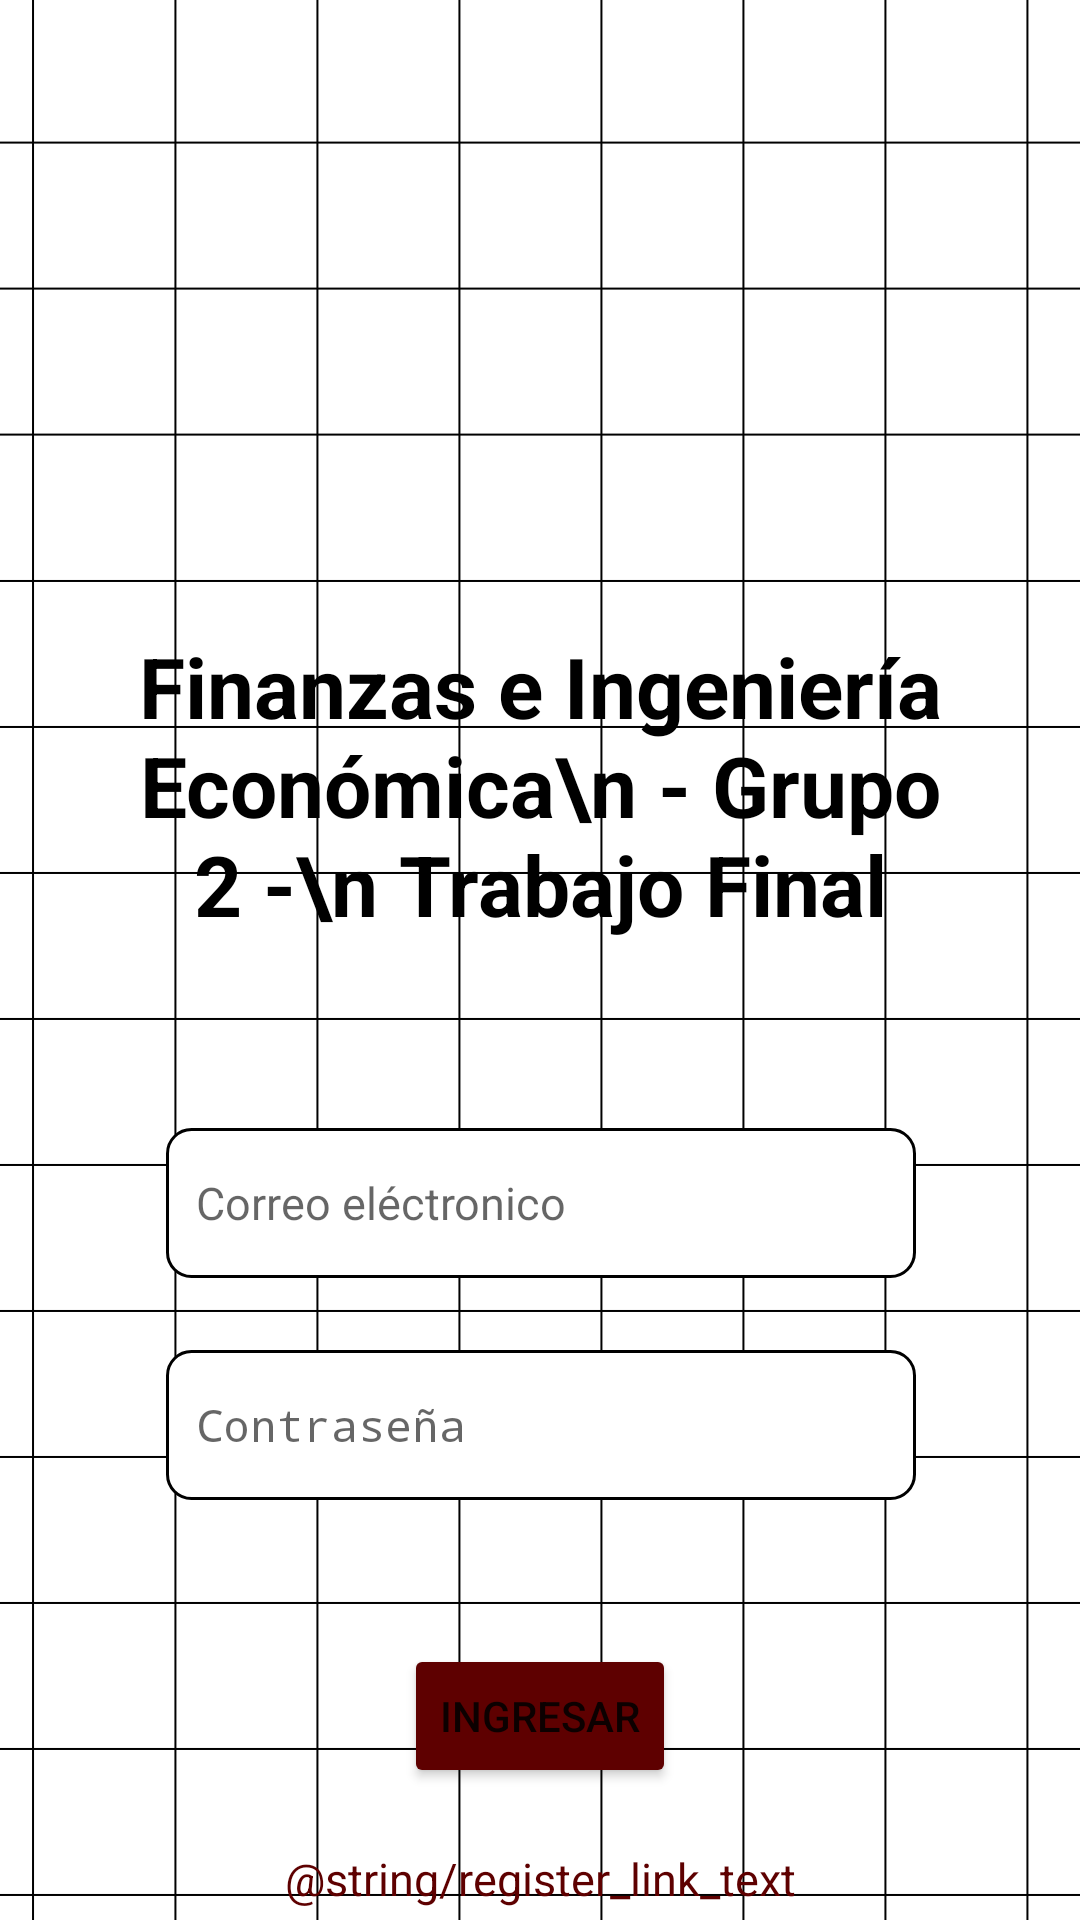

Reconstruct the res/layout file that produces this screen, plus the resources it refers to.
<!-- AndroidManifest.xml: application theme Theme.Grupo2metodofrances -->
<!-- res/layout/activity_login.xml -->
<?xml version="1.0" encoding="utf-8"?>
<androidx.constraintlayout.widget.ConstraintLayout xmlns:android="http://schemas.android.com/apk/res/android"
    xmlns:app="http://schemas.android.com/apk/res-auto"
    xmlns:tools="http://schemas.android.com/tools"
    android:id="@+id/main"
    android:layout_width="match_parent"
    android:layout_height="match_parent"
    android:background="@drawable/fondo_cuadriculado"
    tools:context=".LoginActivity">

    <ImageView
        android:id="@+id/logo"
        android:layout_width="150dp"
        android:layout_height="150dp"
        android:layout_marginTop="44dp"
        app:layout_constraintEnd_toEndOf="parent"
        app:layout_constraintHorizontal_bias="0.5"
        app:layout_constraintStart_toStartOf="parent"
        app:layout_constraintTop_toTopOf="parent"
        app:srcCompat="@drawable/upc_logo_transparente" />

    <TextView
        android:id="@+id/titulo"
        android:layout_width="271dp"
        android:layout_height="146dp"
        android:layout_marginTop="16dp"
        android:text="Finanzas e Ingeniería Económica\n - Grupo 2 -\n Trabajo Final"
        android:textAlignment="center"
        android:textAppearance="@style/TextAppearance.AppCompat.Body1"
        android:textColor="@color/black"
        android:textSize="28sp"
        android:textStyle="bold"
        app:layout_constraintEnd_toEndOf="parent"
        app:layout_constraintStart_toStartOf="parent"
        app:layout_constraintTop_toBottomOf="@+id/logo" />

    <EditText
        android:id="@+id/iniciarSesion_correo"
        android:layout_width="250dp"
        android:layout_height="50dp"
        android:layout_marginTop="20dp"
        android:background="@drawable/textview_border"
        android:ems="10"
        android:hint="Correo eléctronico"
        android:inputType="textEmailAddress"
        android:padding="10dp"
        android:textSize="15sp"
        app:layout_constraintEnd_toEndOf="parent"
        app:layout_constraintHorizontal_bias="0.503"
        app:layout_constraintStart_toStartOf="parent"
        app:layout_constraintTop_toBottomOf="@+id/titulo" />

    <EditText
        android:id="@+id/iniciarSesion_contrasenia"
        android:layout_width="250dp"
        android:layout_height="50dp"
        android:layout_marginTop="24dp"
        android:background="@drawable/textview_border"
        android:ems="10"
        android:hint="Contraseña"
        android:inputType="textPassword"
        android:padding="10dp"
        android:textSize="15sp"
        app:layout_constraintEnd_toEndOf="parent"
        app:layout_constraintHorizontal_bias="0.502"
        app:layout_constraintStart_toStartOf="parent"
        app:layout_constraintTop_toBottomOf="@+id/iniciarSesion_correo" />

    <Button
        android:id="@+id/ingresar"
        android:layout_width="wrap_content"
        android:layout_height="wrap_content"
        android:layout_marginTop="48dp"
        android:backgroundTint="#5E0000"
        android:text="Ingresar"
        app:layout_constraintEnd_toEndOf="parent"
        app:layout_constraintStart_toStartOf="parent"
        app:layout_constraintTop_toBottomOf="@+id/iniciarSesion_contrasenia" />

    <TextView
        android:id="@+id/crearNuevaCuenta"
        android:layout_width="wrap_content"
        android:layout_height="wrap_content"
        android:layout_marginTop="20dp"
        android:clickable="true"
        android:focusable="true"

        android:textSize="15sp"
        android:text="@string/register_link_text"
        android:textAlignment="center"
        android:textAllCaps="false"
        android:textColor="#5E0000"
        app:layout_constraintEnd_toEndOf="parent"
        app:layout_constraintHorizontal_bias="0.5"
        app:layout_constraintStart_toStartOf="parent"
        app:layout_constraintTop_toBottomOf="@+id/ingresar" />

</androidx.constraintlayout.widget.ConstraintLayout>
<!-- resources referenced by this layout -->
<resources>
  <!-- drawable fondo_cuadriculado: png bitmap (drawable, 16349 bytes) -->
  <!-- drawable textview_border (drawable) -->
  <?xml version="1.0" encoding="utf-8"?>
  
  <shape xmlns:android="http://schemas.android.com/apk/res/android">
      
      <solid android:color="@color/white" />
      <stroke
          android:width="1dp"
          android:color="@color/black" /> 
      <corners android:radius="8dp" /> 
      <padding
          android:left="10dp"
          android:top="10dp"
          android:right="10dp"
          android:bottom="10dp" />
  </shape>
  <style name="Theme.Grupo2metodofrances" parent="android:Theme.Material.Light.NoActionBar" />
  <!-- not gathered from this repository: default colours our renderer supplied (Android Studio template values) -->
  <color name="black">#FF000000</color>
  <color name="white">#FFFFFFFF</color>
</resources>
